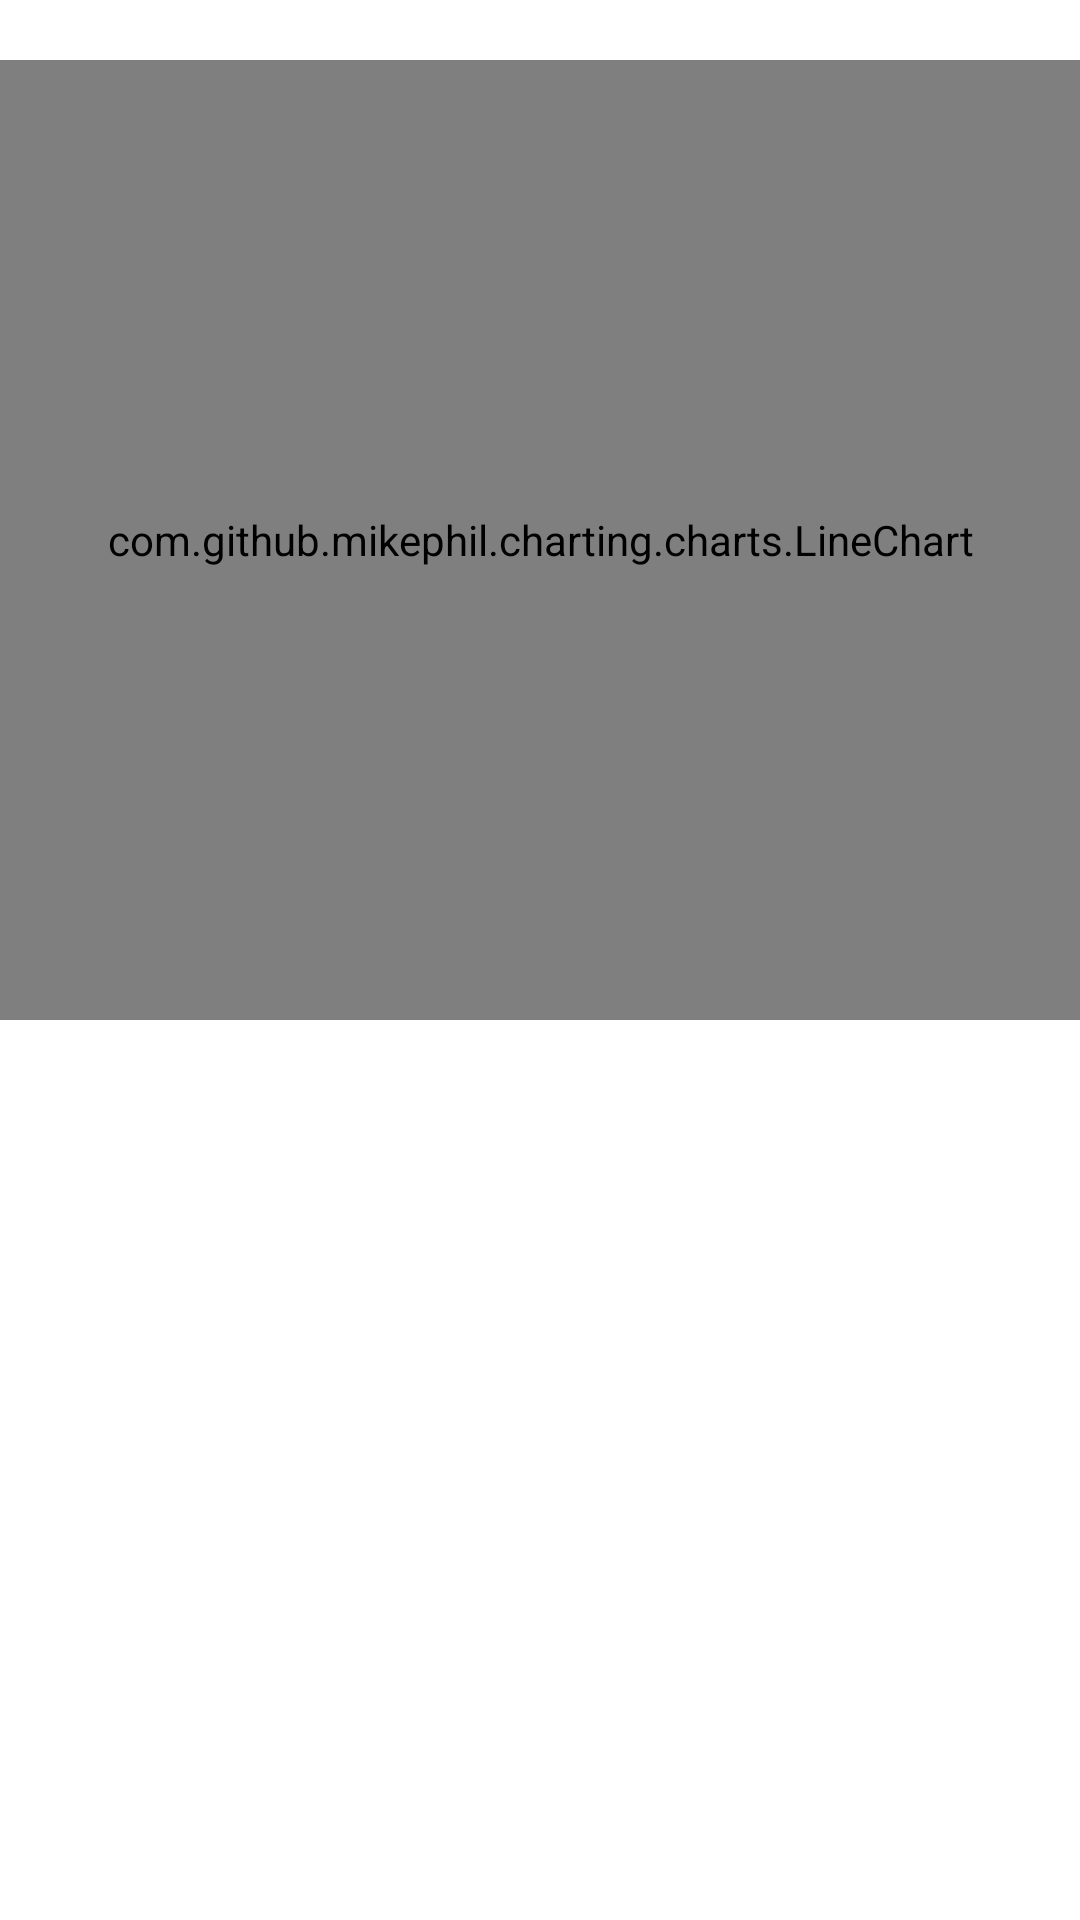

Produce the Android XML layout that renders to this screen, including the resource entries it uses.
<!-- AndroidManifest.xml: application theme Theme.TableGraphicTask -->
<!-- res/layout/fragment_display_graphic.xml -->
<?xml version="1.0" encoding="utf-8"?>
<androidx.constraintlayout.widget.ConstraintLayout xmlns:android="http://schemas.android.com/apk/res/android"
    xmlns:app="http://schemas.android.com/apk/res-auto"
    xmlns:tools="http://schemas.android.com/tools"
    android:layout_width="match_parent"
    android:layout_height="match_parent"
    tools:context=".ui.graphic.view.DisplayGraphicFragment">


    <HorizontalScrollView
        android:id="@+id/horizontal_scroll_view"
        android:layout_width="match_parent"
        android:layout_height="wrap_content"
        app:layout_constraintEnd_toEndOf="parent"
        app:layout_constraintStart_toStartOf="parent"
        app:layout_constraintTop_toTopOf="parent">

        <GridLayout
            android:id="@+id/grid_layout"
            android:layout_width="wrap_content"
            android:layout_height="wrap_content"
            android:alignmentMode="alignMargins"
            android:scrollbars="horizontal" />

    </HorizontalScrollView>

    <com.github.mikephil.charting.charts.LineChart
        android:id="@+id/line_chart"
        android:layout_width="match_parent"
        android:layout_height="320dp"
        android:layout_marginTop="20dp"
        app:layout_constraintEnd_toEndOf="parent"
        app:layout_constraintStart_toStartOf="parent"
        app:layout_constraintTop_toBottomOf="@+id/horizontal_scroll_view" />


</androidx.constraintlayout.widget.ConstraintLayout>
<!-- resources referenced by this layout -->
<resources>
  <style name="Theme.TableGraphicTask" parent="Theme.MaterialComponents.Light">
          
          <item name="colorPrimary">@color/pink</item>
          <item name="colorPrimaryVariant">@color/pink</item>
          <item name="colorOnPrimary">@color/white</item>
          
          <item name="colorSecondary">@color/teal_200</item>
          <item name="colorSecondaryVariant">@color/teal_700</item>
          <item name="colorOnSecondary">@color/black</item>
          
          <item name="android:statusBarColor" tools:targetApi="l">?attr/colorPrimaryVariant</item>
          
      </style>
  <color name="pink">#E91E63</color>
  <color name="white">#FFFFFFFF</color>
  <color name="teal_200">#40C4FF</color>
  <color name="teal_700">#536DFE</color>
  <color name="black">#FF000000</color>
</resources>
